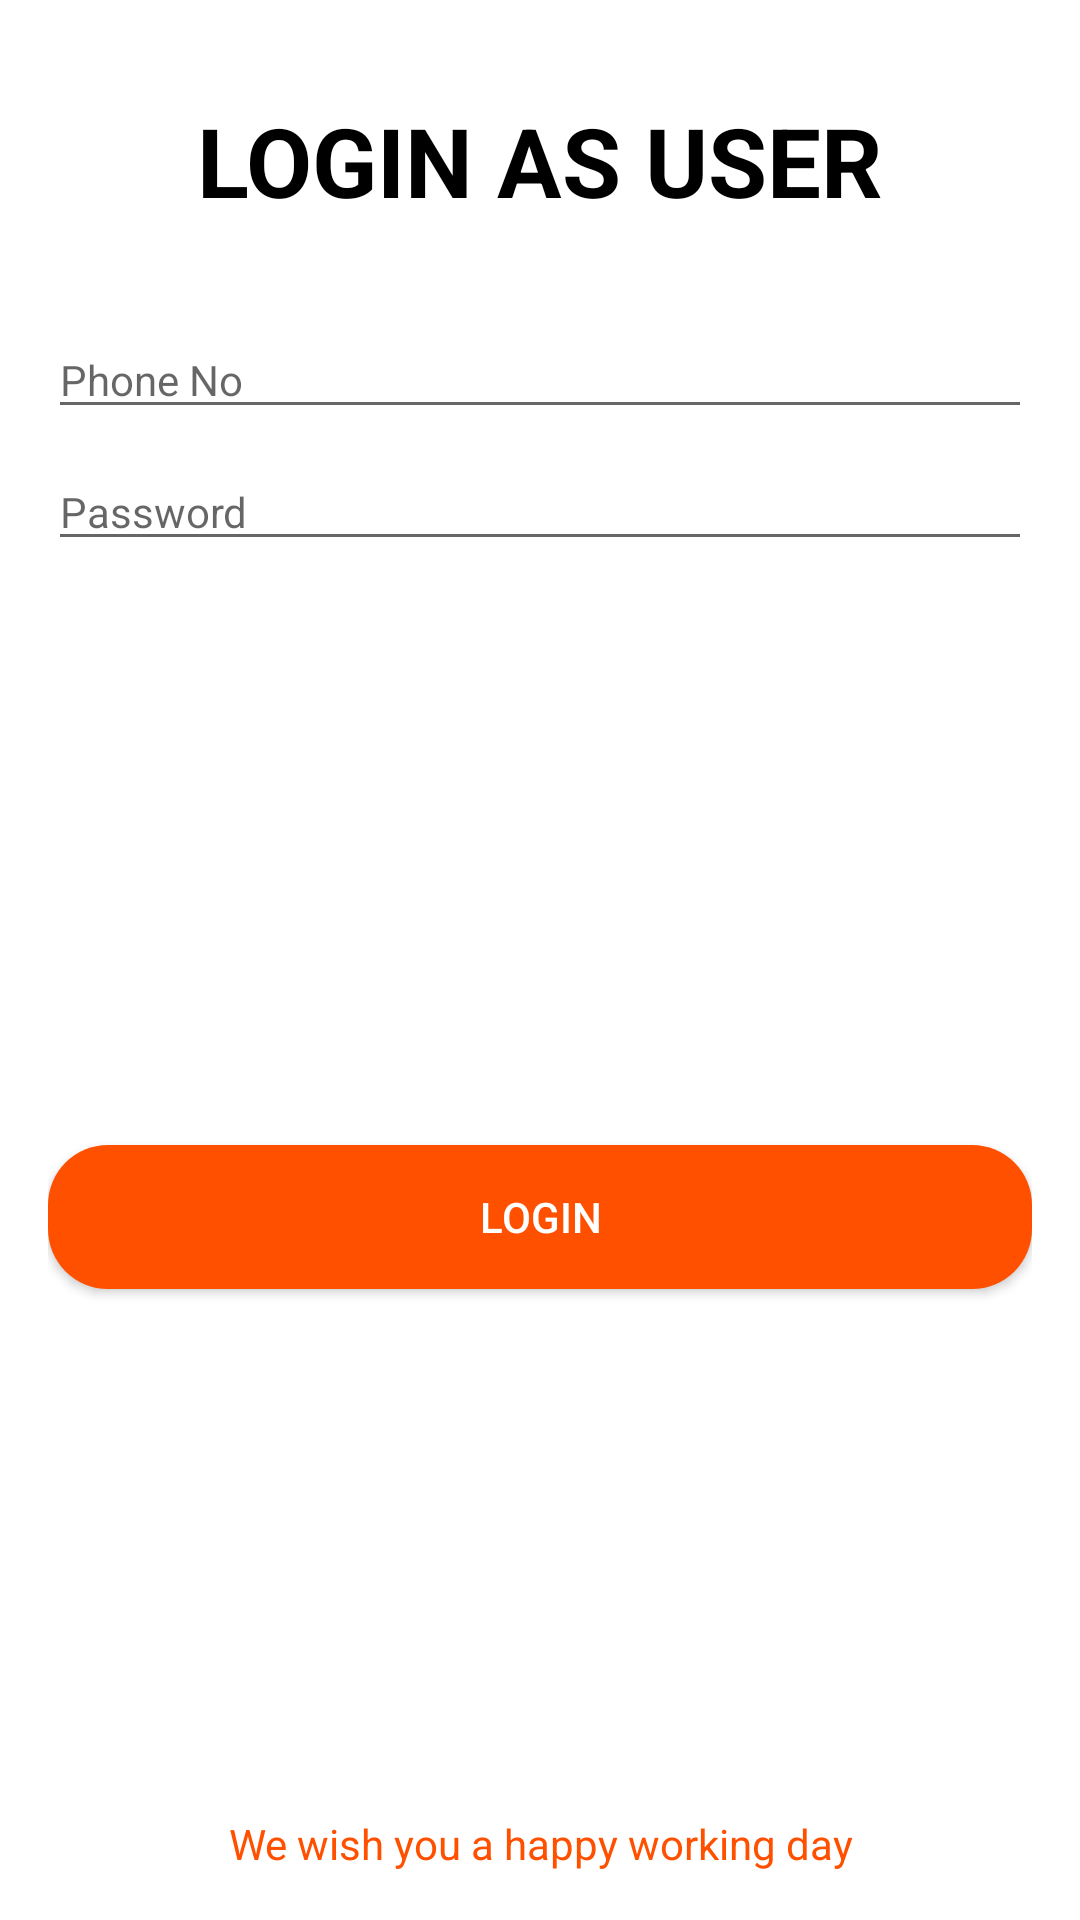

This screen was rendered from an Android layout file. Write that file and the resources it references.
<!-- AndroidManifest.xml: application theme Theme.FinalProject2 -->
<!-- res/layout/activity_user_login_pages.xml -->
<?xml version="1.0" encoding="utf-8"?>
<androidx.constraintlayout.widget.ConstraintLayout xmlns:android="http://schemas.android.com/apk/res/android"
    xmlns:app="http://schemas.android.com/apk/res-auto"
    xmlns:tools="http://schemas.android.com/tools"
    android:layout_width="match_parent"
    android:layout_height="match_parent"
    android:padding="16dp">


    <TextView
        android:id="@+id/tvTittleLoginUser"
        android:layout_width="wrap_content"
        android:layout_height="wrap_content"
        android:layout_marginTop="16dp"
        android:text="@string/txt_login_as_user"
        android:textAllCaps="true"
        android:textColor="@color/black"
        android:textSize="32sp"
        android:textStyle="bold"
        app:layout_constraintEnd_toEndOf="parent"
        app:layout_constraintStart_toStartOf="parent"
        app:layout_constraintTop_toTopOf="parent" />

    <EditText
        android:id="@+id/etUserLoginPhoneNo"
        android:layout_width="match_parent"
        android:layout_height="wrap_content"
        android:layout_marginTop="32dp"
        android:hint="@string/txt_phone_no"
        android:inputType="phone"
        android:maxLength="12"
        android:textSize="14sp"
        app:layout_constraintEnd_toEndOf="parent"
        app:layout_constraintStart_toStartOf="parent"
        app:layout_constraintTop_toBottomOf="@id/tvTittleLoginUser" />

    <EditText
        android:id="@+id/etUserLoginPassword"
        android:layout_width="match_parent"
        android:layout_height="wrap_content"
        android:layout_marginTop="8dp"
        android:hint="@string/txt_password"
        android:inputType="textPassword"
        android:textSize="14sp"
        app:layout_constraintEnd_toEndOf="parent"
        app:layout_constraintStart_toStartOf="parent"
        app:layout_constraintTop_toBottomOf="@id/etUserLoginPhoneNo" />

    <androidx.appcompat.widget.AppCompatButton
        android:id="@+id/btnLoginUser"
        android:layout_width="match_parent"
        android:layout_height="wrap_content"
        android:background="@drawable/orange_custom_button"
        android:text="@string/txt_login"
        android:textColor="@color/white"
        app:layout_constraintBottom_toBottomOf="@id/tvAdminNote"
        app:layout_constraintEnd_toEndOf="parent"
        app:layout_constraintStart_toStartOf="parent"
        app:layout_constraintTop_toBottomOf="@+id/etUserLoginPassword" />

    <TextView
        android:id="@+id/tvAdminNote"
        android:layout_width="match_parent"
        android:layout_height="wrap_content"
        android:text="@string/txt_we_wish_you_a_happy_working_day"
        android:textAlignment="center"
        android:textColor="@color/orange"
        android:textSize="14sp"
        app:layout_constraintBottom_toBottomOf="parent"
        app:layout_constraintEnd_toEndOf="parent"
        app:layout_constraintStart_toStartOf="parent" />

</androidx.constraintlayout.widget.ConstraintLayout>
<!-- resources referenced by this layout -->
<resources>
  <color name="black">#FF000000</color>
  <color name="orange">#FF5000</color>
  <color name="white">#FFFFFFFF</color>
  <!-- drawable orange_custom_button (drawable) -->
  <?xml version="1.0" encoding="utf-8"?>
  <shape xmlns:android="http://schemas.android.com/apk/res/android"
      android:shape="rectangle">
  
      <solid android:color="@color/orange" />
      <corners android:radius="20dp" />
  
  </shape>
  <string name="txt_login">Login</string>
  <string name="txt_login_as_user">Login as user</string>
  <string name="txt_password">Password</string>
  <string name="txt_phone_no">Phone No</string>
  <string name="txt_we_wish_you_a_happy_working_day">We wish you a happy working day</string>
  <style name="Theme.FinalProject2" parent="Theme.MaterialComponents.DayNight.NoActionBar">
          
          <item name="android:colorPrimary">@color/primaryColor</item>
          <item name="android:colorSecondary">@color/secondaryColor</item>
          <item name="colorAccent">@color/Black</item>
          <item name="colorOnSecondary">@color/White</item>
          <item name="colorOnPrimary">@color/Backgroud</item>
      </style>
  <color name="primaryColor">#03A9F4</color>
  <color name="secondaryColor">#34675C</color>
  <color name="Black">#000000</color>
  <color name="White">#FFFFFF</color>
  <color name="Backgroud">#E5E5E5</color>
</resources>
